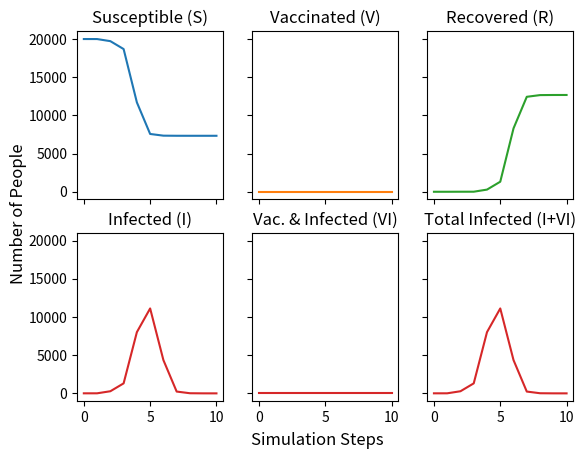

The matplotlib source for this figure: (Note: this script raises an exception after producing the figure.)

from typing import Callable, Iterable, List, Optional, Tuple, Set, Dict, TypeVar, Union, Any
from enum import Enum
import random
import numpy as np
import matplotlib.pyplot as plt
import sys

from numpy.random.mtrand import seed

Node = int
Population = Dict['State', Set[Node]]
Transitions = Dict[Tuple['State', 'State'], float]
Graph = Dict[Node, Set[Node]]
Metrics = Dict['State', List[int]]
VaccinationStrategy = Callable[[Graph, Population, int], Set[Node]]

class State(Enum):
    S = 1
    I = 2
    R = 3
    V = 4
    VI = 5

def verify_prob_dict(t: Transitions):
    REQUIRED_KEYS = {
            (State.I, State.S),
            (State.I, State.V),
            (State.VI, State.S),
            (State.VI, State.V)
        }

    if set(t.keys())!=REQUIRED_KEYS:
        raise Exception(f"Prob dict doesn't contain required keys\nRequired: {REQUIRED_KEYS}\nObserved: {set(t)}")

def add_to_metrics(m: Metrics, pop: Population)->Metrics:
    for s in State:
        m[s].append(len(pop[s]))
    
    return m
_T = TypeVar("_T")
_S = TypeVar("_S")

def _take_best(in_l: List[_T], key: Callable[[_T], int], val: Callable[[_T], _S], num: int, largest:bool = True)->List[_S]:
    sorted_l = sorted(in_l, key=key, reverse=largest)
    top_l = sorted_l[:min(len(sorted_l), num)]
    return [val(n) for n in top_l]

def random_vaccine(_: Graph, pop: Population, num: int)->Set[Node]:
    return set(random.sample(tuple(pop[State.S]), min(num, len(pop[State.S]))))

def global_most_at_risk(g: Graph, pop: Population, num: int)->Set[Node]:
    degree = [(n, len(g[n])) for n in pop[State.S]]
    return set(_take_best(degree, lambda x: x[1], lambda x: x[0], num))

def local_most_at_risk(g: Graph, pop: Population, num:int)->Set[Node]:
    i_neighbours = {n:0 for n in pop[State.S]}
    for i in pop[State.S]:
        for n in g[i]:
            if n in pop[State.I] or n in pop[State.VI]:
                i_neighbours[i]+=1

    i_neighbours_l = list(i_neighbours.items())
    return set(_take_best(i_neighbours_l, lambda x: x[1], lambda x: x[0], num))
    



def simulate(
    g:Graph,
    t: Transitions,
    ti: int, 
    vaccine_strategy:VaccinationStrategy = random_vaccine, 
    vaccines_start:int=50,
    start_infected:int=5,
    rand_seed:int = 42
    )->Metrics:
    random.seed(rand_seed)

    metrics:Metrics = {s:[] for s in State} 

    all_people = tuple(g.keys())
    initial_infected = random.sample(all_people, start_infected)
    pop: Population = {
        State.S: set(all_people)-set(initial_infected),
        State.I: set(initial_infected),
        State.V:set(), State.VI: set(), State.R: set()
    }
    infection_tracker:Dict[Node,int] = {p: ti for p in initial_infected}
    metrics = add_to_metrics(metrics, pop)

    time=1
    while len(pop[State.I])>0 or len(pop[State.VI])>0:
        # Deal with new vaccines
        if time>vaccines_start:    
            to_vaccinate = vaccine_strategy(g, pop, 400)
            pop[State.S]-=to_vaccinate
            pop[State.V] = pop[State.V].union(to_vaccinate)

        # Work out new infections
        new_I:Set[Node] = set()
        new_VI:Set[Node] = set()

        all_infections = pop[State.I].union(pop[State.VI])
        for i in all_infections:
            i_state = State.I if i in pop[State.I] else State.VI
            
            for n in g[i]:
                r = random.random()
                
                if n in pop[State.S]:
                    if r<t[(i_state, State.S)]:
                        new_I.add(n)
            
                if n in pop[State.V]:
                    if r<t[(i_state, State.V)]:
                        new_VI.add(n)

        # Update current infected
        new_R:Set[Node] = set()
        for p in infection_tracker.keys():
            infection_tracker[p]-=1

            if infection_tracker[p]==0:
                new_R.add(p)
        
        for r in new_R:
            infection_tracker.pop(r)
        
        pop[State.VI]-=new_R
        pop[State.I]-=new_R
        pop[State.R] = pop[State.R].union(new_R)

        # Add new infected
        pop[State.S]-=new_I
        pop[State.I] = pop[State.I].union(new_I)
        
        pop[State.V]-=new_VI
        pop[State.VI] = pop[State.VI].union(new_VI)
        
        for i in new_VI.union(new_I):
            infection_tracker[i] = ti

        metrics = add_to_metrics(metrics, pop)
        time += 1

    return metrics

def poisson(n: int, m: int)->List[int]:
    dist:Any = np.zeros(n, dtype='int') #type:ignore

    filled = 0
    while filled!=n:
        new_dist:Any = np.random.poisson(m,n-filled) #type:ignore
        new_dist = new_dist[new_dist>0]
        dist[filled:filled+len(new_dist)] = new_dist # type:ignore
        filled+=len(new_dist)

    return list(dist)

def is_anticlockwise(num_nodes:Node, cur_node:Node, query_node: Node):
    cn_shift = cur_node+num_nodes
    qn_shift = query_node+num_nodes
    lb = cn_shift-num_nodes//2

    return (qn_shift>lb and qn_shift<cn_shift) or (query_node>lb and query_node<cn_shift)

def VDWS(n: int, m: int, rewire_prob: float, seed:Optional[int] = None)->Graph:
    if seed is None:
        seed = random.randrange(2**32 - 1)
    rng = random.Random(seed)
    np.random.seed(seed)

    g:Graph = {i:set() for i in range(n)}
    local_degrees = poisson(n,m)

    edges_c = 0
    for i in range(n):
        for j in range(-local_degrees[i], local_degrees[i]+1):
            v = j % n
            if v==i:
                continue
            edges_c +=1
            g[i].add(v)
            g[v].add(i)

    rewire_c  = 0
    rewire_skip = 0
    rewired_edges:Set[Tuple[Node, Node]] = set()
    for i in range(n):
        for j in g[i]:
            if (i,j) in rewired_edges or is_anticlockwise(n, i, j):
                continue
                
            p = rng.random()
            if p < rewire_prob:
                v = rng.randint(0,n-1)
                if v!=i and v not in g[i]:
                    g[i].remove(j)
                    g[j].remove(i) 
                    g[i].add(v)
                    g[v].add(i)
                    rewired_edges.add((i,v))
                    rewired_edges.add((v,i))
                    rewire_c +=1
                else:
                    rewire_skip +=1
    
    print(f"Edges: {edges_c}  Rewire: {rewire_c} Rewire Skip: {rewire_skip}  ({100*rewire_c/edges_c:.4f})  p:{100*rewire_prob}")

    return g

def graph_metrics(metrics:Metrics, name:str="tmp-T3", scale:str='linear'):
    total_I = [metrics[State.I][i]+metrics[State.VI][i] for i in range(len(metrics[State.I]))]

    fig, axs = plt.subplots(2, 3, sharex=True, sharey=True)
    axs[0, 0].plot(metrics[State.S], 'tab:blue')
    axs[0, 0].set_title('Susceptible (S)')
    axs[0, 1].plot(metrics[State.V], 'tab:orange')
    axs[0, 1].set_title('Vaccinated (V)')
    axs[0, 2].plot(metrics[State.R], 'tab:green')
    axs[0, 2].set_title('Recovered (R)')
    
    axs[1, 0].plot(metrics[State.I], 'tab:red')
    axs[1, 0].set_title('Infected (I)')
    axs[1, 1].plot(metrics[State.VI], 'tab:red')
    axs[1, 1].set_title('Vac. & Infected (VI)')
    axs[1, 2].plot(total_I, 'tab:red')
    axs[1, 2].set_title('Total Infected (I+VI)')
    
    for ax in axs.flat:
        ax.set_yscale(scale)

    fig.supxlabel('Simulation Steps')
    fig.supylabel('Number of People')

    plt.savefig(f'Artifacts/{name}.png')


def seed_thrash():
    to = 1000000
    step = to/100
    for i in range(to):
        if i%step==0:
            print(f"{i}/{to} ({i*100/to}%)")
        
        _ = VDWS(10, 1, 0.01)

if __name__ == "__main__":
    transmition_p:Transitions = {
            (State.I, State.S):0.01,
            (State.I, State.V):0.01,
            (State.VI, State.S):0.01,
            (State.VI, State.V):0.01
    }

    t_i = 2

    g = VDWS(20000, 25, 0.01)
    metrics = simulate(g, transmition_p, t_i, rand_seed=random.randint(0, int(10e6)))
    graph_metrics(metrics)
    graph_metrics(metrics, name='tmp-T3-log', scale='log')
    #import Utils

    #sc = Utils.find_strong_componets(g)
    
    #for s in sc:
    #    print(f"Set of size: {len(s)}")
   


